Image classification data set "data" (AdamGinna/TrashRec_dataset on GitHub). Class labels (6): cardboard, glass, metal, paper, plastic, trash.

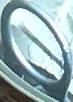
Label: metal

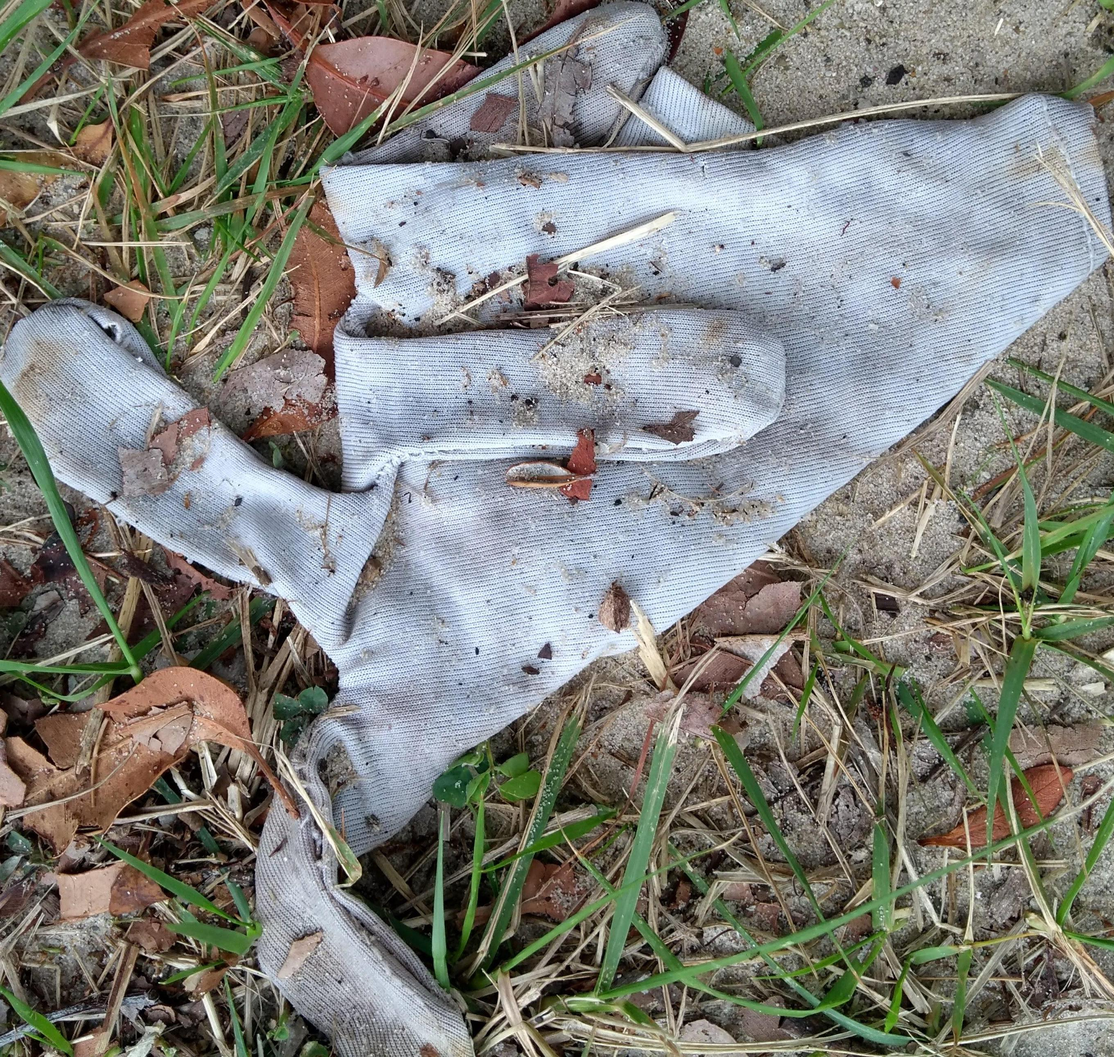
Label: trash

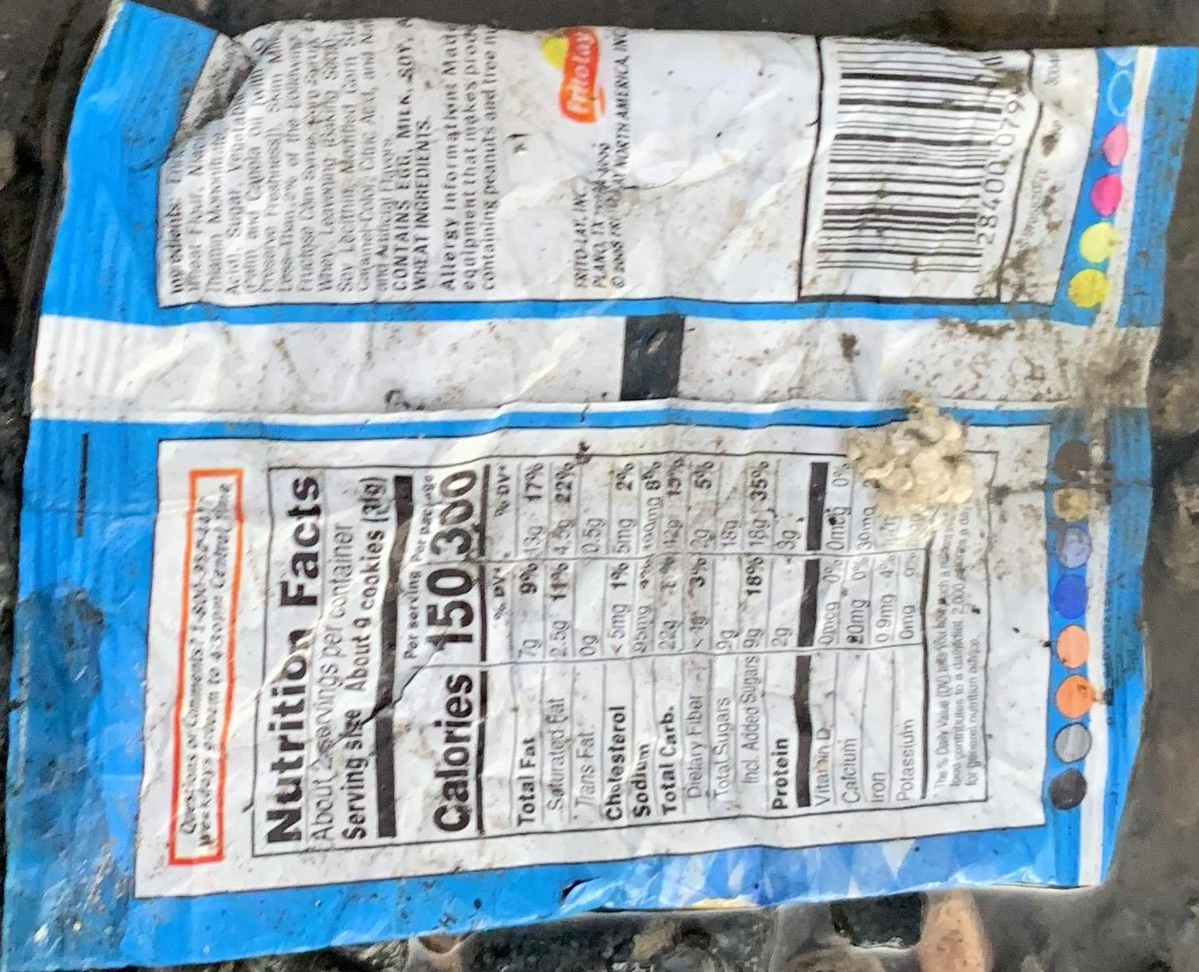
Label: plastic

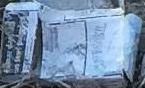
Label: cardboard

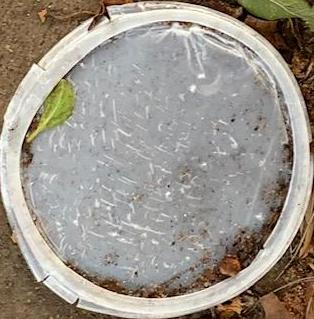
Label: plastic

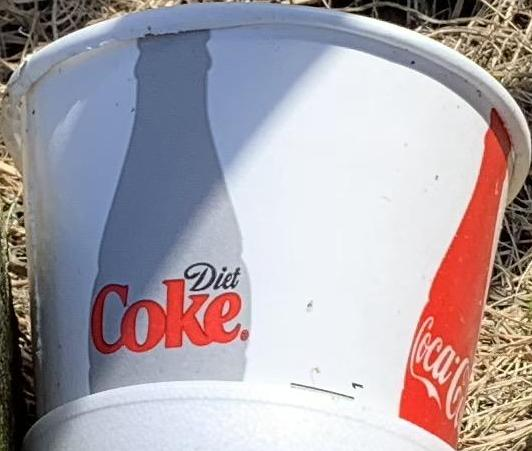
Label: paper
